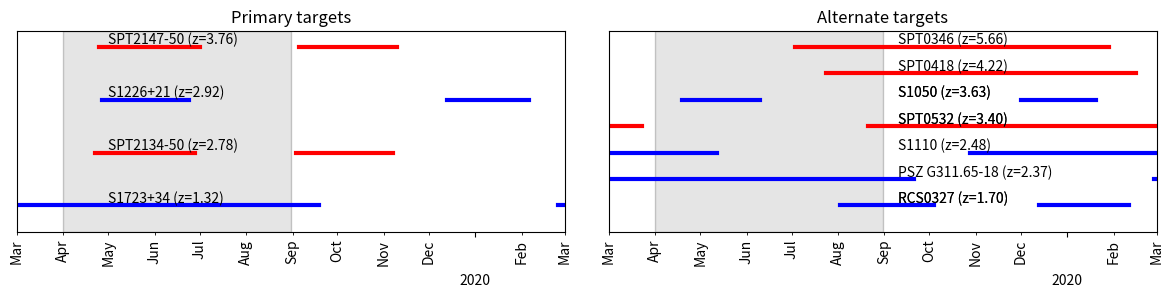

The matplotlib source for this figure:
from __future__ import print_function
import numpy as np
import matplotlib.pyplot as plt
import matplotlib.dates as mdates
import datetime

def midpoint_date(dateA, dateB) :
    return (dateA + (dateB - dateA)/2)

def draw_ERS_box(ax, ERSwin, ymin, ymax, color='grey') :
    ax.fill( [ERSwin[0], ERSwin[1], ERSwin[1], ERSwin[0]], [ymin, ymin, ymax, ymax], color, alpha=0.2, edgecolor='k')
    return(0)

def adjust_date_axis(ax) :
    years = mdates.YearLocator()   # every year
    months = mdates.MonthLocator()  # every month
    yearsFmt = mdates.DateFormatter('%Y')
    ax.xaxis.set_major_locator(months)
    ax.xaxis.set_major_formatter(yearsFmt)
#    ax.xaxis.set_minor_locator(months)
    return(0)

def adjust_date_axis2(ax) :
    years = mdates.YearLocator()
    months = mdates.MonthLocator()
    monthsFmt = mdates.DateFormatter('%b') 
    yearsFmt = mdates.DateFormatter('\n\n%Y')  # add some space for the year label
    ax.xaxis.set_minor_locator(months)
    ax.xaxis.set_minor_formatter(monthsFmt)
    plt.setp(ax.xaxis.get_minorticklabels(), rotation=90)
    ax.xaxis.set_major_locator(years)
    ax.xaxis.set_major_formatter(yearsFmt)
    return(0)

noL = '_nolegend_'
# The 4 high-priority targets.  
win1 = (datetime.date(2019, 2,25), datetime.date(2019, 9,19))
win2 = (datetime.date(2020, 2,25), datetime.date(2020, 9,19))
win3 = (datetime.date(2019, 4,27), datetime.date(2019, 6,24))
win4 = (datetime.date(2019,12,13), datetime.date(2020, 2, 6))
win5 = (datetime.date(2019, 7, 3), datetime.date(2020, 1,29))
win7 = (datetime.date(2019, 7,24), datetime.date(2020, 2,16))
#

# Alternate SPT targets in case of later start to Cycle 1
awin1 = (datetime.date(2019, 4,22), datetime.date(2019, 6,28))
awin2 = (datetime.date(2019, 9, 3), datetime.date(2019,11, 7))
awin3 = (datetime.date(2019, 4,25), datetime.date(2019, 7, 1))
awin4 = (datetime.date(2019, 9, 5), datetime.date(2019,11,10))
awin5 = (datetime.date(2019, 1, 1), datetime.date(2019, 3,23))
awin6 = (datetime.date(2019, 8,21), datetime.date(2020, 3,23))
#

# RCSO327
awin7 = (datetime.date(2019, 1, 1), datetime.date(2019, 2,11))
awin8 = (datetime.date(2019, 8, 2), datetime.date(2019,10, 4))
awin9 = (datetime.date(2019,12,13), datetime.date(2020, 2,11))
# Planck arc
awin10 =(datetime.date(2019, 2,28), datetime.date(2019, 9,21))
awin11 =(datetime.date(2020, 2,28), datetime.date(2020, 4, 1))
# S1110
awin12 =(datetime.date(2019, 1, 1), datetime.date(2019, 5,12))
awin13 =(datetime.date(2019,10,28), datetime.date(2020, 4, 1))
# S1050
awin14 =(datetime.date(2019, 1, 1), datetime.date(2019, 1,19))
awin15 =(datetime.date(2019, 4,19), datetime.date(2019, 6,10))
awin16 =(datetime.date(2019,12, 1), datetime.date(2020, 1,20))


# New primary targets, after SPT folks shifted to lower redshift
windows = (win1,                win2, win3,                win4,  awin1,                 awin2, awin3,                 awin4)
namesz  = ("S1723+34 (z=1.32)", noL,  "S1226+21 (z=2.92)", noL,   "SPT2134-50 (z=2.78)", noL,   "SPT2147-50 (z=3.76)", noL)   
offsets = (0,                   0,    2,                   2,     1,                     1,     3,                     3)   
color   = ('b',                'b',   'b',                 'b',   'r',                  'r',    'r',                   'r')    

# New alternate targets, moving two highest-z sources from primary to alternate
awindows = ( win5,                win7,               awin5,              awin6,               awin7,              awin8,             awin9,  awin10,               awin11, awin12,           awin13, awin14,           awin15,           awin16)  
anamesz  = ( "SPT0346 (z=5.66)",  "SPT0418 (z=4.22)", 'SPT0532 (z=3.40)', 'SPT0532 (z=3.40)', 'RCS0327 (z=1.70)', 'RCS0327 (z=1.70)', noL,    'PSZ G311.65-18 (z=2.37)', noL,    "S1110 (z=2.48)", noL,    "S1050 (z=3.63)", "S1050 (z=3.63)", noL)     
aoffsets = ( 3,                   2.5,                1.5,                1.5,                 0.0,                0.0,               0.0,    0.5,                  0.5,      1.0,            1.0,     2.0,              2.0,             2.0)       
acolor   = ( 'r',                 'r',                'r',                'r',                 'b',                'b',               'b',    'b',                  'b',    'b',              'b',    'b',              'b',              'b')     


ERSwin = (datetime.date(2019, 4, 1), datetime.date(2019, 8, 31))
annotate_xpos1 = datetime.date(2019,5,1)
annotate_xpos2 = datetime.date(2019,9,10)
ymin = -0.5
ymax = 3.3
xmin = datetime.date(2019, 3,1)
xmax = datetime.date(2020, 3,1)

fig = plt.figure(figsize=(12,3))
ax1 = fig.add_subplot(1, 2, 1)
for ii, thiswin in enumerate(windows) :
    ax1.plot(thiswin, (offsets[ii], offsets[ii]), label=namesz[ii], color=color[ii], lw=3)
    print("Primary target", namesz[ii], "window duration:", thiswin[1] - thiswin[0])
    if namesz[ii] != noL :
        #ax1.annotate(namesz[ii], xy=(midpoint_date(*thiswin), 0.05+offsets[ii]), xycoords='data', ha='center')
        ax1.annotate(namesz[ii], xy=(annotate_xpos1, 0.05+offsets[ii]), xycoords='data', ha='left')
ax1.set_xlim(xmin, xmax)
ax1.set_ylim(ymin, ymax)
draw_ERS_box(ax1, ERSwin, ymin, ymax)


# Draw some alternative boxes, temporary
#draw_ERS_box(ax1, (datetime.date(2019, 7, 1), datetime.date(2019, 11, 30)), ymin, ymax, color='yellow')
#draw_ERS_box(ax1, (datetime.date(2019, 10, 1), datetime.date(2020, 2, 28)), ymin, ymax, color='pink')

ax1.set_title("Primary targets")
adjust_date_axis2(ax1) 

ax2 = fig.add_subplot(1, 2, 2)
for ii, thiswin in enumerate(awindows) :
    print("Alt target", anamesz[ii], "window duration:", thiswin[1] - thiswin[0])
    ax2.plot(thiswin, (aoffsets[ii], aoffsets[ii]), label=anamesz[ii], color=acolor[ii], lw=3)
    if anamesz[ii] != noL :
        #ax2.annotate(anamesz[ii], xy=(midpoint_date(*thiswin), 0.05+aoffsets[ii]), xycoords='data', ha='center')
        ax2.annotate(anamesz[ii], xy=(annotate_xpos2, 0.05+aoffsets[ii]), xycoords='data', ha='left')
ax2.set_title("Alternate targets")
ax2.set_xlim(xmin, xmax)
ax2.set_ylim(ymin, ymax)
draw_ERS_box(ax2, ERSwin, ymin, ymax)
adjust_date_axis2(ax2)

ax1.get_yaxis().set_visible(False)
ax2.get_yaxis().set_visible(False)

fig.subplots_adjust(left=0.03, bottom=0.21, right=0.98, top=0.88, wspace=0.08, hspace=0.2)

plt.show()

